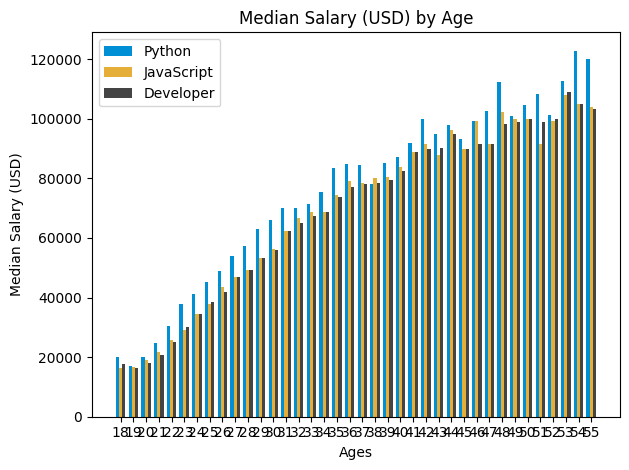

Generate this figure with matplotlib:
from matplotlib import pyplot as plt
import numpy as np

# print(plt.style.use("fivethirtyeight"))
# Enable XKCD-style sketch plots
plt.rcParams["font.family"] = "Nakula"
# plt.xkcd()

# Ages of developers
ages_x = [
    18,
    19,
    20,
    21,
    22,
    23,
    24,
    25,
    26,
    27,
    28,
    29,
    30,
    31,
    32,
    33,
    34,
    35,
    36,
    37,
    38,
    39,
    40,
    41,
    42,
    43,
    44,
    45,
    46,
    47,
    48,
    49,
    50,
    51,
    52,
    53,
    54,
    55,
]

x_indexes = np.arange(len(ages_x))
width = 0.25

# Median salary data for Python developers
py_dev_y = [
    20046,
    17100,
    20000,
    24744,
    30500,
    37732,
    41247,
    45372,
    48876,
    53850,
    57287,
    63016,
    65998,
    70003,
    70000,
    71496,
    75370,
    83640,
    84666,
    84392,
    78254,
    85000,
    87038,
    91991,
    100000,
    94796,
    97962,
    93302,
    99240,
    102736,
    112285,
    100771,
    104708,
    108423,
    101407,
    112542,
    122870,
    120000,
]

# Plotting Python developers' salary data
# plot() takes x-axis and y-axis to plot the data label is used to show what the line describes
# plot default shows line chart
# plt.plot(ages_x, py_dev_y, label="Python")

# Median salary data for JavaScript developers
js_dev_y = [
    16446,
    16791,
    18942,
    21780,
    25704,
    29000,
    34372,
    37810,
    43515,
    46823,
    49293,
    53437,
    56373,
    62375,
    66674,
    68745,
    68746,
    74583,
    79000,
    78508,
    79996,
    80403,
    83820,
    88833,
    91660,
    87892,
    96243,
    90000,
    99313,
    91660,
    102264,
    100000,
    100000,
    91660,
    99240,
    108000,
    105000,
    104000,
]

# Plotting JavaScript developers' salary data
# plt.plot(ages_x, js_dev_y, label="JavaScript")

# Median salary data for all developers
dev_y = [
    17784,
    16500,
    18012,
    20628,
    25206,
    30252,
    34368,
    38496,
    42000,
    46752,
    49320,
    53200,
    56000,
    62316,
    64928,
    67317,
    68748,
    73752,
    77232,
    78000,
    78508,
    79536,
    82488,
    88935,
    90000,
    90056,
    95000,
    90000,
    91633,
    91660,
    98150,
    98964,
    100000,
    98988,
    100000,
    108923,
    105000,
    103117,
]

# Plotting salary data for all developers with different line style and color
# plt.plot(ages_x, dev_y, color="#444444", linestyle="--", label="All Devs")

# Adding labels and title to the plot
plt.xlabel("Ages")
plt.ylabel("Median Salary (USD)")
plt.title("Median Salary (USD) by Age")

# Adding a legend to distinguish the lines
plt.legend()

# adding a grid to the graph
# plt.grid()

# Adjusting the layout for better fit
plt.tight_layout()

# Saving the plot to a file
# plt.savefig("plot.png")

# Displaying the plot
# plt.show()

# displaying the data using the bar chart (vertical chart)
plt.bar(x_indexes - width, py_dev_y, width=width, color="#008fd5", label="Python")
plt.bar(x_indexes, js_dev_y, width=width, color="#e5ae38", label="JavaScript")
plt.bar(x_indexes + width, dev_y, width=width, color="#444444", label="Developer")

# Adding labels and title to the plot
plt.xlabel("Ages")
plt.ylabel("Median Salary (USD)")
plt.title("Median Salary (USD) by Age")

plt.legend()

plt.xticks(ticks=x_indexes, labels=ages_x)

plt.tight_layout()

plt.show()
